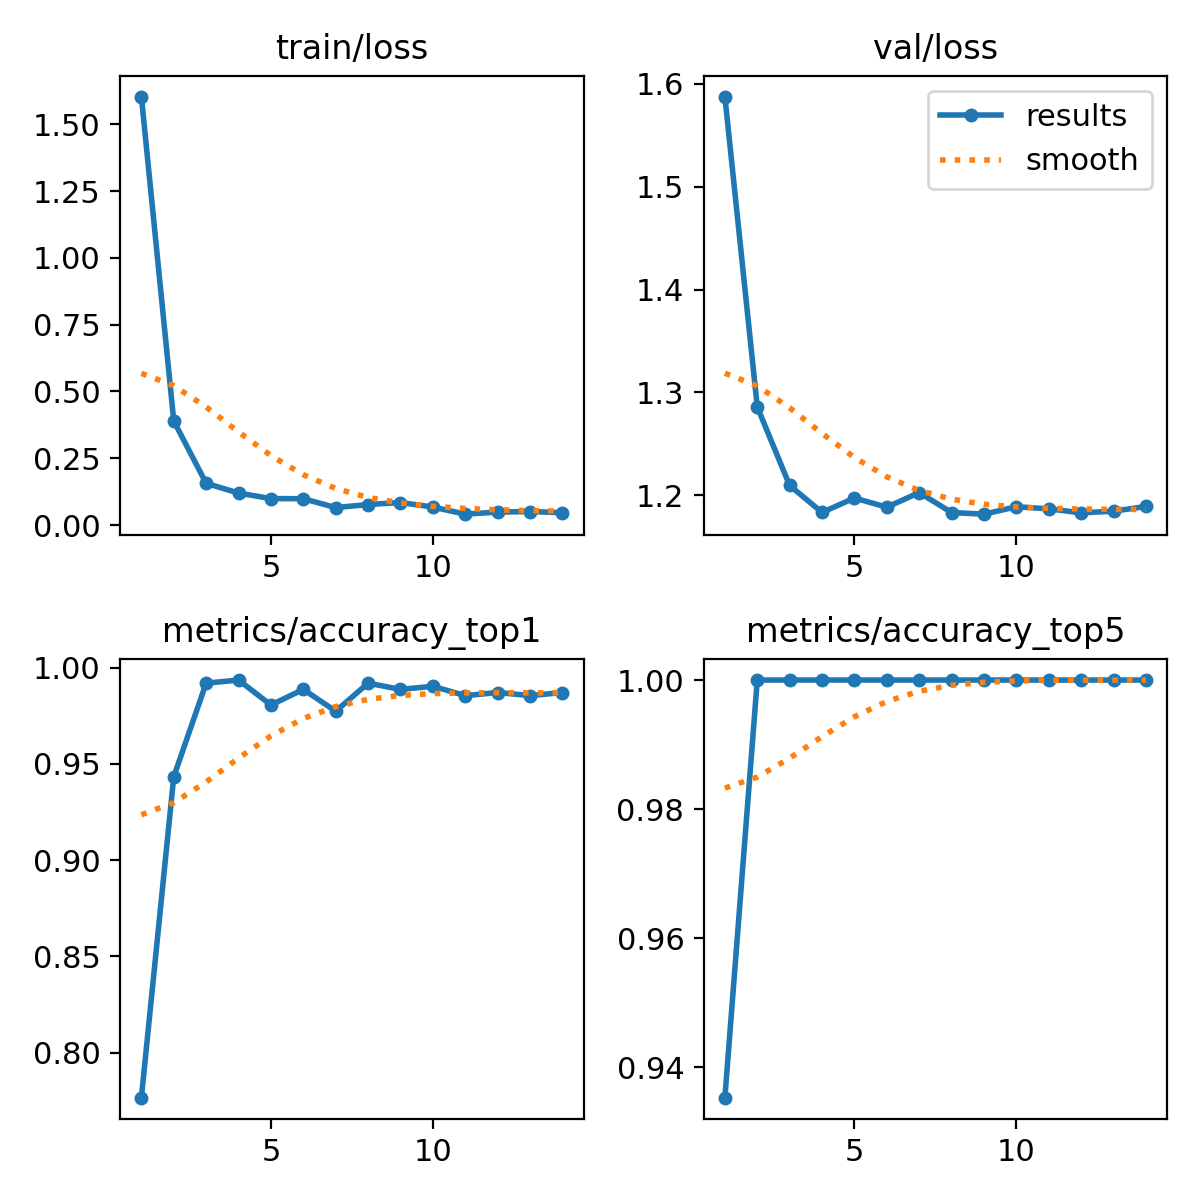

The table this chart was drawn from, first rows:
epoch, train/loss, metrics/accuracy_top1, metrics/accuracy_top5, val/loss, lr/pg0, lr/pg1, lr/pg2
1, 1.604, 0.7767, 0.9353, 1.588, 0.0002356, 0.0002356, 0.0002356
2, 0.3895, 0.9434, 1, 1.286, 0.0004549, 0.0004549, 0.0004549
3, 0.1562, 0.9919, 1, 1.21, 0.0006553, 0.0006553, 0.0006553
4, 0.1197, 0.9935, 1, 1.183, 0.0006292, 0.0006292, 0.0006292
5, 0.09896, 0.9806, 1, 1.197, 0.0006009, 0.0006009, 0.0006009
6, 0.09858, 0.9887, 1, 1.188, 0.0005726, 0.0005726, 0.0005726
7, 0.06537, 0.9774, 1, 1.203, 0.0005443, 0.0005443, 0.0005443
8, 0.07676, 0.9919, 1, 1.183, 0.0005161, 0.0005161, 0.0005161
9, 0.08434, 0.9887, 1, 1.182, 0.0004878, 0.0004878, 0.0004878
10, 0.06732, 0.9903, 1, 1.189, 0.0004595, 0.0004595, 0.0004595
11, 0.04068, 0.9854, 1, 1.187, 0.0004313, 0.0004313, 0.0004313
12, 0.04859, 0.9871, 1, 1.183, 0.000403, 0.000403, 0.000403
13, 0.05043, 0.9854, 1, 1.185, 0.0003747, 0.0003747, 0.0003747
14, 0.04623, 0.9871, 1, 1.189, 0.0003464, 0.0003464, 0.0003464
